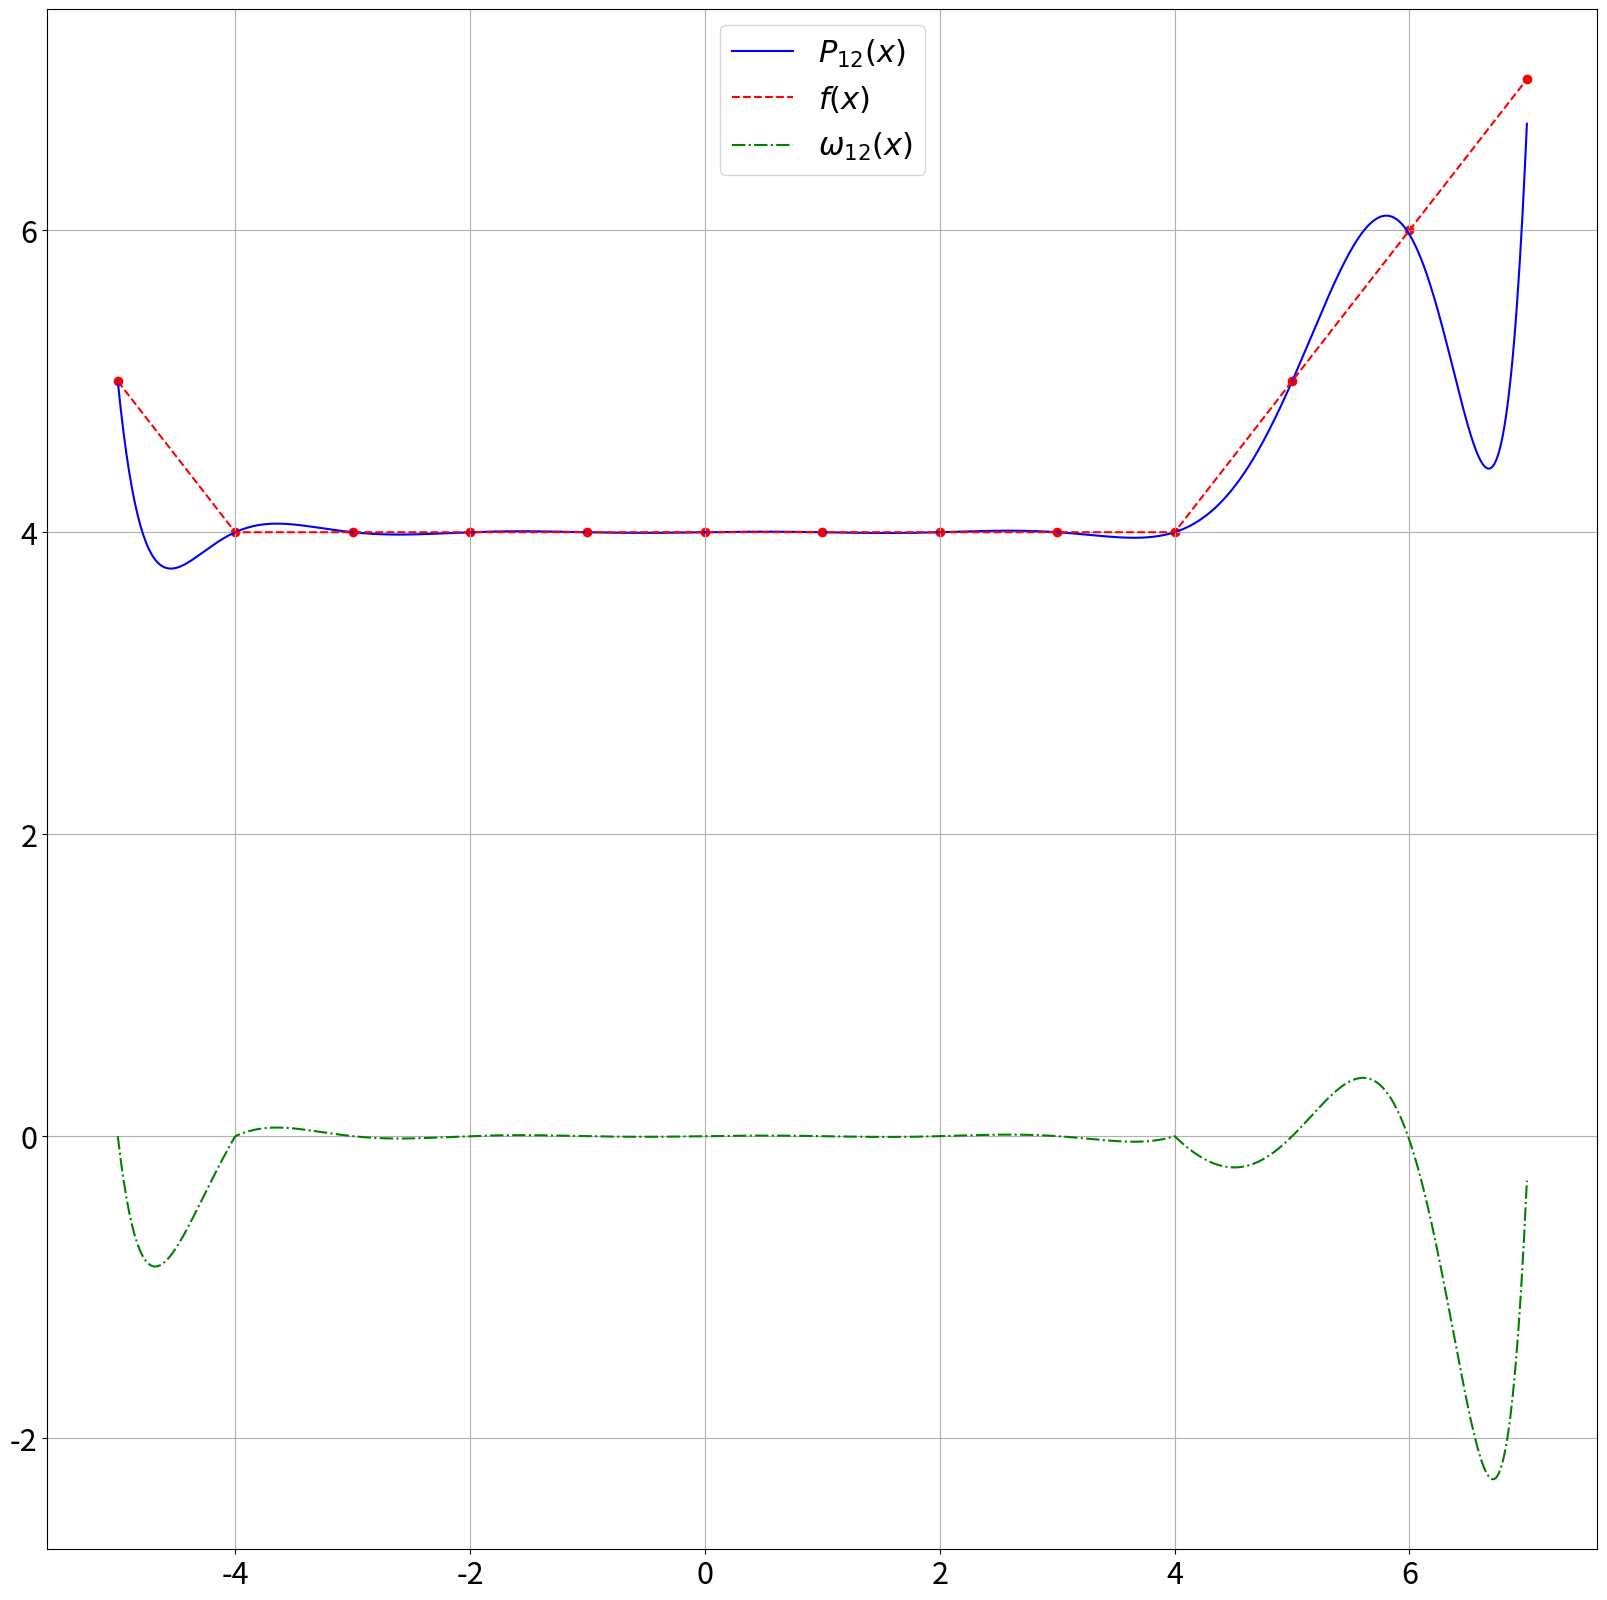

The matplotlib source for this figure:
#!/usr/bin/env python
# -*- coding: utf-8 -*-
"""newton.py: interpolates function f(x) 
by a give grid y of values for x in [a, b] 
via Newton method with equidistant nodes."""
import matplotlib.pyplot as plt


def interpolate_newton_equidistant(y, a, b, n, h, log=False):
	x = [a + i * h for i in range(n)]

	if log:
		print(f'\nВузли інтерполяції:\n'
			f'\t{[round(xi, _round) for xi in x]}\n\n')

	if log:
		print(f'Значення функції у вузлах:\n'
			f'\t{[round(_, _round) for _ in y]}\n\n')

	rr = [x, [(y[i] - y[i + 1]) / (x[i] - x[i + 1]) for i in range(n - 1)]]

	if log:
		print(f'Розділені різниці 1-го порядку:\n'
			f'\t{[round(_, _round) for _ in rr[1]]}\n\n')

	for i in range(2, n):
		rr.append([0 for _ in range(n - i)])

		for j in range(n - i):
			rr[i][j] = (rr[i - 1][j] - rr[i - 1][j + 1]) / (x[j] - x[j + i])

		if log:
			print(f'Розділені різниці {i}-го порядку:\n'
				f'\t{[round(_, _round) for _ in rr[i]]}\n\n')

	pn = f'{round(rr[n - 1][0], _round)}'

	for k in range(1,n-1)[::-1]:
		pn = f'(x - {round(x[k], _round)}) * ({pn}) + {round(rr[k][0], _round)}'

	pn = f'(x - {round(x[0], _round)}) * ({pn}) + {round(y[0], _round)}'

	if log:
		print(f'Інтерполюючий багаточлен:\n'
			f'\tP_{n-1}(x) = {pn}\n')

	return pn


if __name__ == '__main__':
	plt.rcParams.update({'font.size': 22})

	def f(x: float) -> float:
		return 1 / 2 * (abs(x - 4) + abs(x + 4))

	a, b, n, h, _round, k = -5, 7, 13, 1, 9, 1000

	y = [f(a + i * h) for i in range(n)]

	pn = interpolate_newton_equidistant(y, a, b, n, h, log=True)

	_x = [a + i * (b - a) / k for i in range(k + 1)]

	y, _f = [eval(pn) for x in _x], [f(x) for x in _x]
	omega =[y[i] - _f[i] for i in range(k + 1)]

	plt.figure(figsize=(20,20))

	plt.grid(True)

	plt.plot(_x, y, 'b-', label=f'$P_{{{n-1}}}(x)$')
	plt.plot(_x, _f, 'r--', label=f'$f(x)$')
	plt.plot(_x, omega, 'g-.', label=f'$\omega_{{{n-1}}}(x)$')

	_x = [a + i * h for i in range(n)]
	y = [f(x) for x in _x]

	plt.scatter(_x, y, c='r', alpha=1)

	plt.legend(loc='upper center', fontsize=22)

	plt.show()


__author__: "Nikita Skybytskyi"
__copyright__ = "Copyright 2019, KNU"
__credits__ = ["Nikita Skybytskyi"]
__license__ = "MIT"
__version__ = "1.1.3"
__maintainer__ = "Nikita Skybytskyi"
__email__ = "n.skybytskyi@knu.ua"
__status__ = "Production"
